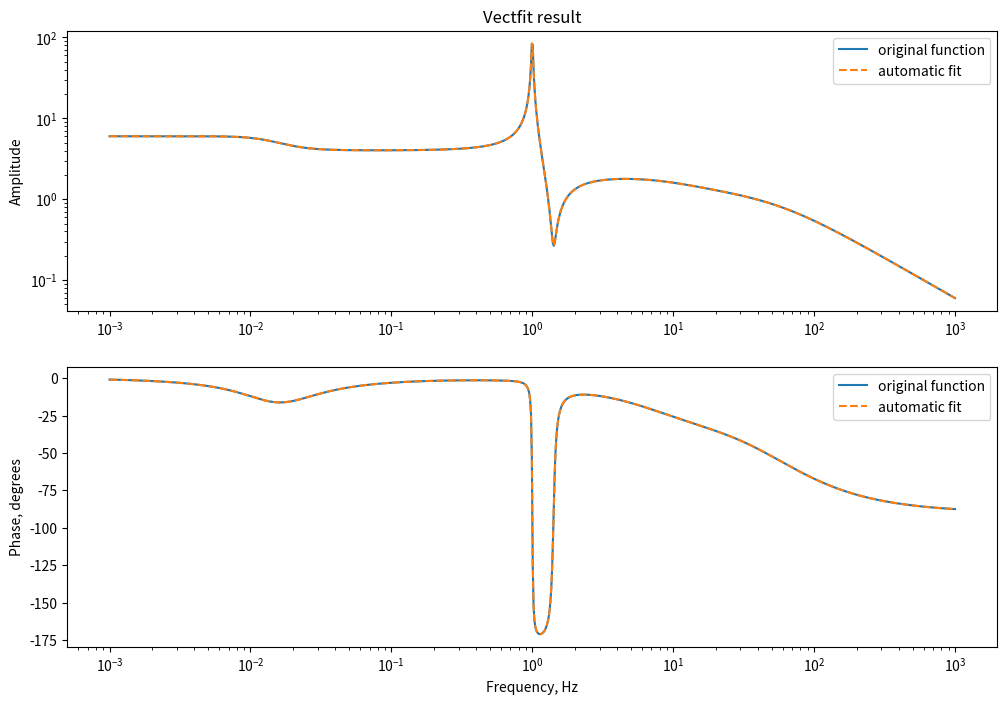

Write the Python code that produced this figure.
"""
vectfit implementation for Python, modified for python3 by Artemiy Dmitriev <artemiydmitriev@gmail.com>
from the original Python 2 package by Phil Reynolds (https://github.com/PhilReinhold/vectfit_python)

Duplication of the vector fitting algorithm in python (http://www.sintef.no/Projectweb/VECTFIT/)

All credit goes to Bjorn Gustavsen for his MATLAB implementation, and the following papers


 [1] B. Gustavsen and A. Semlyen, "Rational approximation of frequency
     domain responses by Vector Fitting", IEEE Trans. Power Delivery,
     vol. 14, no. 3, pp. 1052-1061, July 1999.

 [2] B. Gustavsen, "Improving the pole relocating properties of vector
     fitting", IEEE Trans. Power Delivery, vol. 21, no. 3, pp. 1587-1592,
     July 2006.

 [3] D. Deschrijver, M. Mrozowski, T. Dhaene, and D. De Zutter,
     "Macromodeling of Multiport Systems Using a Fast Implementation of
     the Vector Fitting Method", IEEE Microwave and Wireless Components
     Letters, vol. 18, no. 6, pp. 383-385, June 2008.
"""
__author__ = 'Artemiy Dmitriev'

import numpy as np
from numpy.polynomial import polynomial as P
import warnings

class IllCondError(Exception):
    pass

def cc(z):
    return z.conjugate()

def model_polres(s, poles, residues, d=0, h=0):
    """Evaluates a transfer function given by poles, residues, offset `d`, and slope `h`, at all points from `s`"""
    my_sum = np.sum(residues/(np.tile(s,(len(poles),1)).transpose()-poles),axis=1)
    return my_sum + d + s*h

def model_zpk(s, zeros, poles, k):
    """Evaluates a transfer function given by zeros, poles, and gain `k`, at all points from `s` """
    num_poly = P.polyfromroots(zeros)
    den_poly = P.polyfromroots(poles)
    num = P.polyval(s, num_poly)
    den = P.polyval(s, den_poly)
    return k * num / den

def vectfit_step(f, s, poles, allow_unstable=False):

    N = len(poles)
    Ns = len(s)

    cindex = np.zeros(N)
    # cindex is:
    #   - 0 for real poles
    #   - 1 for the first of a complex-conjugate pair
    #   - 2 for the second of a cc pair
    for i, p in enumerate(poles):
        if p.imag != 0:
            if i == 0 or cindex[i-1] != 3: #(i-1)th pole is real or has already been paired with (i-2)th pole
                if i+1 < N: #current pole is not the last one, deferring the check
                    cindex[i]=3
                else: #current pole is the last one
                    raise RuntimeError("Complex poles must come in conjugate pairs: %s" % (poles[i]))
            else: # (i-1)th pole is complex and has not formed a pair yet
                if cc(poles[i-1]) == p:
                    # we identified both poles from a complex conjugate pair
                    cindex[i-1]=1
                    cindex[i]=2
                else:
                    raise RuntimeError("Complex poles must come in conjugate pairs: %s, %s" % (poles[i-1],poles[i]))
                    
    # First linear equation to solve. See Appendix A
    A = np.zeros((Ns, 2*N+2), dtype=np.complex128)
    for i, p in enumerate(poles):
        if cindex[i] == 0:
            A[:, i] = 1/(s - p)
        elif cindex[i] == 1:
            A[:, i] = 1/(s - p) + 1/(s - cc(p))
        elif cindex[i] == 2:
            A[:, i] = 1j/(s - p) - 1j/(s - cc(p))
        else:
            raise RuntimeError("cindex[%s] = %s" % (i, cindex[i]))

        A [:, N+2+i] = -A[:, i] * f

    A[:, N] = 1
    A[:, N+1] = s

    # Solve Ax == b using pseudo-inverse
    b = f
    A = np.vstack((np.real(A), np.imag(A)))
    b = np.concatenate((np.real(b), np.imag(b)))
    x, residuals, rnk, s = np.linalg.lstsq(A, b, rcond=-1)

    residues = x[:N]
    d = x[N]
    h = x[N+1]

    # We only want the "tilde" part in (A.4)
    x = x[-N:]

    # Calculation of zeros: Appendix B
    A = np.diag(poles)
    b = np.ones(N)
    c = x
    for i, (ci, p) in enumerate(zip(cindex, poles)):
        if ci == 1:
            x, y = np.real(p), np.imag(p)
            A[i, i] = A[i+1, i+1] = x
            A[i, i+1] = -y
            A[i+1, i] = y
            b[i] = 2
            b[i+1] = 0

    H = A - np.outer(b, c)
    H = np.real(H)
    new_poles = np.sort(np.linalg.eigvals(H))
    
    if allow_unstable == False: # default behaviour
        # flip the unstable poles, if there are any
        unstable = np.real(new_poles) > 0
        new_poles[unstable] -= 2*np.real(new_poles)[unstable]
    return new_poles

def calculate_residues(f, s, poles, rcond=-1, allow_rescale=False):
    Ns = len(s)
    N = len(poles)

    cindex = np.zeros(N)
    # cindex is:
    #   - 0 for real poles
    #   - 1 for the first of a complex-conjugate pair
    #   - 2 for the second of a cc pair
    for i, p in enumerate(poles):
        if p.imag != 0:
            if i == 0 or cindex[i-1] != 3: #(i-1)th pole is real or has already been paired with (i-2)th pole
                if i+1 < N: #current pole is not the last one, deferring the check
                    cindex[i]=3
                else: #current pole is the last one
                    raise RuntimeError("Complex poles must come in conjugate pairs: %s" % (poles[i]))
            else: # (i-1)th pole is complex and has not formed a pair yet
                if cc(poles[i-1]) == p:
                    # we identified both poles from a complex conjugate pair
                    cindex[i-1]=1
                    cindex[i]=2
                else:
                    raise RuntimeError("Complex poles must come in conjugate pairs: %s, %s" % (poles[i-1],poles[i]))

    # use the new poles to extract the residues
    A = np.zeros((Ns, N+2), dtype=np.complex128)
    for i, p in enumerate(poles):
        if cindex[i] == 0:
            A[:, i] = 1/(s - p)
        elif cindex[i] == 1:
            A[:, i] = 1/(s - p) + 1/(s - cc(p))
        elif cindex[i] == 2:
            A[:, i] = 1j/(s - p) - 1j/(s - cc(p))
        else:
            raise RuntimeError("cindex[%s] = %s" % (i, cindex[i]))

    A[:, N] = 1
    A[:, N+1] = s
    
    # Solve Ax == b using pseudo-inverse
    b = f
    A = np.vstack((np.real(A), np.imag(A)))
    b = np.concatenate((np.real(b), np.imag(b)))
    cA = np.linalg.cond(A)
    if cA > 1e13:
        if allow_rescale==True:
            raise IllCondError(cA)
        else:
            warnings.warn("Ill Conditioned Matrix. Consider scaling the problem down \nCond(A)={}".format(cA))
    x, residuals, rnk, s = np.linalg.lstsq(A, b, rcond=rcond)

    # Recover complex values
    x = np.complex128(x)
    for i, ci in enumerate(cindex):
       if ci == 1:
           if cindex[i+1] != 2:
                raise RuntimeError("cindex[%s] = %s, cindex[%s] = %s" % (i, ci,i+1, cindex[i+1]))
           r1, r2 = x[i:i+2]
           x[i] = r1 - 1j*r2
           x[i+1] = r1 + 1j*r2

    residues = x[:N]
    d = x[N].real
    h = x[N+1].real
    return residues, d, h

def cvectfit_step(f, s, poles, allow_unstable=False):

    N = len(poles)
    Ns = len(s)

    # cindex is:
    #   - 0 for real poles
    #   - 1 for complex poles
    cindex = np.where(poles.imag != 0, 1, 0)
                    
    # First linear equation to solve. See Appendix A
    Nc = np.sum(cindex) # number of complex poles
    Ntotal = N + Nc # we need two for each complex pole

    A = np.zeros((Ns, 2*Ntotal+2), dtype=np.complex128)
    k=0
    for i, p in enumerate(poles):
        if cindex[i] == 0:
            A[:, k] = 1/(s - p)
            A[:, Ntotal+2+k] = -A[:, k] * f
            k += 1
        elif cindex[i] == 1:
            A[:, k] = 1/(s - p)
            A[:, k+1] = 1j/(s - p)
            A[:, Ntotal+2+k] = -A[:, k] * f
            A[:, Ntotal+2+k+1] = -A[:, k+1] * f
            k += 2
        else:
            raise RuntimeError("cindex[%s] = %s" % (i, cindex[i]))

    A[:, Ntotal] = 1
    A[:, Ntotal+1] = s

    # Solve Ax == b using pseudo-inverse
    b = f
    A = np.vstack((np.real(A), np.imag(A)))
    b = np.concatenate((np.real(b), np.imag(b)))
    x, residuals, rnk, s = np.linalg.lstsq(A, b, rcond=-1)

    residues = x[:Ntotal]
    d = x[Ntotal]
    h = x[Ntotal+1]

    # We only want the "tilde" part in (A.4)
    x = x[-Ntotal:]

    # Switching back to complex values
    c = np.zeros(N,dtype=np.complex128)
    k=0
    for i in range(N):
        if cindex[i] == 0:
            c[i] = x[k]
            k += 1
        elif cindex[i] == 1:
            c[i] = x[k] + 1j*x[k+1]
            k += 2
            
    # Calculation of zeros: Appendix B
    A = np.diag(poles)
    b = np.ones(N)

    H = A - np.outer(b, c)

    new_poles = np.sort(np.linalg.eigvals(H))
    
    if allow_unstable == False: # default behaviour
        # flip the unstable poles, if there are any
        unstable = np.real(new_poles) > 0
        new_poles[unstable] -= 2*np.real(new_poles)[unstable]
        
    return new_poles

def calculate_residues_cvectfit(f, s, poles, rcond=-1, allow_rescale=False):
    Ns = len(s)
    N = len(poles)

    cindex = np.where(poles.imag != 0, 1, 0)

    # use the new poles to extract the residues
    Nc = np.sum(cindex) # number of complex poles
    Ntotal = N + Nc # we need two for each complex pole

    A = np.zeros((Ns, 2*Ntotal+2), dtype=np.complex128)
    k=0
    for i, p in enumerate(poles):
        if cindex[i] == 0:
            A[:, k] = 1/(s - p)
            A[:, Ntotal+2+k] = -A[:, k] * f
            k += 1
        elif cindex[i] == 1:
            A[:, k] = 1/(s - p)
            A[:, k+1] = 1j/(s - p)
            A[:, Ntotal+2+k] = -A[:, k] * f
            A[:, Ntotal+2+k+1] = -A[:, k+1] * f
            k += 2
        else:
            raise RuntimeError("cindex[%s] = %s" % (i, cindex[i]))

    A[:, Ntotal] = 1
    A[:, Ntotal+1] = s
    
    # Solve Ax == b using pseudo-inverse
    b = f
    A = np.vstack((np.real(A), np.imag(A)))
    b = np.concatenate((np.real(b), np.imag(b)))
    cA = np.linalg.cond(A)
    if cA > 1e13:
        if allow_rescale==True:
            raise IllCondError(cA)
        else:
            warnings.warn("Ill Conditioned Matrix. Consider scaling the problem down \nCond(A)={}".format(cA))
    x, residuals, rnk, s = np.linalg.lstsq(A, b, rcond=rcond)

    # Recover complex values
    x = np.complex128(x)
    k=0
    for i in range(N):
        if cindex[i] == 0:
            x[i] = x[k]
            k += 1
        elif cindex[i] == 1:
            x[i] = x[k] + 1j*x[k+1]
            k += 2

    residues = x[:N]
    d = x[Ntotal].real
    h = x[Ntotal+1].real
    return residues, d, h

def print_params(poles, residues, d=0, h=0, switch_to_Hz=False):
    """Print poles, residues, offset, and slope"""
    residues = np.asarray(residues)
    poles = np.asarray(poles)
    if switch_to_Hz == True:
        norm = 2*np.pi
        with np.printoptions(precision=4, suppress=True):
            print("poles [Hz]   :\n", poles/norm)
            print("residues [Hz]:\n", residues/norm)
            print("offset       :\n", d)
            print("slope [1/Hz] :\n", h*norm)
    else:
        norm = 1
        with np.printoptions(precision=4, suppress=True):
            print("poles [rad/s]   :\n", poles)
            print("residues [rad/s]:\n", residues)
            print("offset          :\n", d)
            print("slope [s/rad]   :\n", h)

def print_zpk_params(zeros, poles, k, switch_to_Hz=False):
    """Print zpk"""
    zeros = np.asarray(zeros)
    poles = np.asarray(poles)
    if switch_to_Hz == True:
        norm = 2*np.pi
        with np.printoptions(precision=4, suppress=True):
            print("zeros [Hz]   :\n", zeros/norm)
            print("poles [Hz]   :\n", poles/norm)
            print("k            :\n", k)
    else:
        norm = 1
        with np.printoptions(precision=4, suppress=True):
            print("zeros [rad/s]   :\n", zeros/norm)
            print("poles [rad/s]   :\n", poles/norm)
            print("k               :\n", k)

def vectfit_auto(f, s, n_complex_pairs=10, n_real_poles=0, n_iter=10, show=False,
                  init_spacing="lin", loss_ratio=1e-2, rcond=-1, track_poles=False, allow_unstable=False, allow_rescale=True, allow_nonconj=False, n_complex_poles=10):
    
    # Choose correct functions and parameters 
    # depending on whether non-conjugated complex poles are allowed or not
    if allow_nonconj == False:
        vectfit_iter = vectfit_step
        residue_calc = calculate_residues
        n_complex_pole_locs = n_complex_pairs
        if n_complex_poles != 10:
            warnings.warn("Argument n_complex_poles is ignored if allow_nonconj is False. Use n_complex_pairs instead.")
    if allow_nonconj == True:
        vectfit_iter = cvectfit_step
        residue_calc = calculate_residues_cvectfit
        n_complex_pole_locs = n_complex_poles
        if n_complex_pairs != 10:
            warnings.warn("Argument n_complex_pairs is ignored if allow_nonconj is True. Use n_complex_poles instead.")
    
    w = np.imag(s)
    init_poles = []
    
    # Generating initial poles
    ## Determining locations of complex poles or pole pairs
    if init_spacing=="lin":
        pole_locs = np.linspace(w[0], w[-1], n_complex_pole_locs+2)[1:-1]
    elif init_spacing=="log":
        pole_locs = np.geomspace(w[0], w[-1], n_complex_pole_locs+2)[1:-1]
    else:
        raise RuntimeError("Acceptable values for init_spacing are 'lin' and 'log'")

    lr = loss_ratio
    
   
    # Generating initial complex poles or pairs
    if allow_nonconj == False and n_complex_pole_locs != 0:
        init_poles = np.concatenate([[p*(-lr + 1j), p*(-lr - 1j)] for p in pole_locs])
    elif allow_nonconj == True and n_complex_pole_locs != 0:
        init_poles = np.concatenate([[p*(-lr + 1j)] for p in pole_locs])
        
    # Generating initial real poles
    if n_real_poles != 0:
        init_poles = np.concatenate((init_poles, n_real_poles*[-1]))

    # Running vectfit_step() or cvectfit_step() iteratively
    poles = init_poles
    poles_list = []
    for _ in range(n_iter):
        poles = vectfit_iter(f, s, poles, allow_unstable=allow_unstable)
        poles_list.append(poles)

    try:
        residues, d, h = residue_calc(f, s, poles, rcond=rcond, allow_rescale=allow_rescale)
    except IllCondError as inst:
        cA, = inst.args
        warnings.warn("Ill-conditioned matrix, Cond(A)={}. Attempting automatic rescaling".format(cA))
        s_scale = np.abs(s[-1])
        f_scale = np.abs(f[-1])
        
        if track_poles:
            poles_s, residues_s, d_s, h_s, poles_list_s = vectfit_auto(f / f_scale, s / s_scale, n_complex_pairs=n_complex_pairs, n_real_poles=n_real_poles, n_iter=n_iter, show=False, init_spacing=init_spacing, loss_ratio=loss_ratio, rcond=rcond, track_poles=track_poles, allow_unstable=allow_unstable, allow_rescale=False, allow_nonconj=allow_nonconj, n_complex_poles=n_complex_poles)
            poles_list = poles_list_s * s_scale

        else:
            poles_s, residues_s, d_s, h_s = vectfit_auto(f / f_scale, s / s_scale, n_complex_pairs=n_complex_pairs, n_real_poles=n_real_poles, n_iter=n_iter, show=False, init_spacing=init_spacing, loss_ratio=loss_ratio, rcond=rcond, track_poles=track_poles, allow_unstable=allow_unstable, allow_rescale=False, allow_nonconj=allow_nonconj, n_complex_poles=n_complex_poles)
            
        poles = poles_s * s_scale
        residues = residues_s * f_scale * s_scale
        d = d_s * f_scale
        h = h_s * f_scale / s_scale
        
    if show == True:
        # Evaluating fitted transfer function
        fit = model_polres(s, poles, residues, d, h)
        
        # Plotting results
        import matplotlib.pyplot as plt
        plt.figure(figsize=(12,8))
        plt.subplot(211)
        plt.title("Vectfit result")
        plt.loglog(w/2/np.pi, np.abs(f), label = "original function")
        plt.loglog(w/2/np.pi, np.abs(fit), label = "automatic fit", ls="--" )
        plt.legend()
        plt.ylabel("Amplitude")
        plt.subplot(212)
        plt.semilogx(w/2/np.pi, np.angle(f)*180/np.pi, label = "original function")
        plt.semilogx(w/2/np.pi, np.angle(fit)*180/np.pi, label = "automatic fit", ls="--")
        plt.legend()
        plt.xlabel("Frequency, Hz")
        plt.ylabel("Phase, degrees")
        plt.show()
        
    if track_poles:
        return poles, residues, d, h, np.array(poles_list)
    
    return poles, residues, d, h

def polres_to_zpk(poles, residues, d=0, h=0):
    """Converts the result given by vectfit into zpk (zeros, poles, gain)
    Number of returned zeros for N given poles is:
    * N-1 if d  = 0 and h = 0,
    * N   if d != 0 and h = 0,
    * N+1 if h != 0."""
    
    poles = poles # poles are not changed
    N = len(poles) # number of poles
    
    zeros_poly = P.polyzero
    for p,r,i in zip(poles,residues,range(N)):
        this_iter_roots = np.delete(poles, i) # Array of roots, excluding the current pole
        this_iter_poly = r * P.polyfromroots(this_iter_roots) 
        zeros_poly = P.polyadd(zeros_poly, this_iter_poly)
        
    if d != 0:
        offset_poly = d * P.polyfromroots(poles)
        zeros_poly = P.polyadd(zeros_poly, offset_poly)
    if h != 0:
        slope_polyroots = np.append(poles, 0)
        slope_poly = h * P.polyfromroots(slope_polyroots)
        zeros_poly = P.polyadd(zeros_poly, slope_poly)
    
    # normalising zeros by the coefficient of highest-order term
    k = zeros_poly[-1]
    zeros_poly = zeros_poly / k
    
    zeros = P.polyroots(zeros_poly)
    
    return zeros,poles,k

if __name__ == '__main__':
    # List of frequencies in Hz
    freqs=np.logspace(-3,3,1000)
    # List of arguments of the transfer function in the Laplace domain
    s = 2*np.pi*freqs*1j

    # Test transfer function 1, given by poles, residues, offset, and slope:
    #given in zpk format (zeros, poles, gain):
    tst_poles = 2*np.pi*np.array([-1e-2+1e-2j,-1e-2-1e-2j,-1e-2+1j,-1e-2-1j,-1e1,-5e1]) # poles
    tst_residues = -tst_poles # residues
    tst_d=0 # offset (optional)
    tst_h=0 # slope (optional)

    # Evaluation of test function 1: list of complex values to fit
    tst_tf = model_polres(s, tst_poles, tst_residues, tst_d, tst_h)

    # Vector fitting
    # 1. using default parameters (10 iterations, 10 complex pole pairs), make a plot
    fit1_poles, fit1_residues, fit1_d, fit1_h = \
        vectfit_auto(tst_tf, s, show=True) 

    # 2. giving an explicit number of poles (2 complex conjugated pairs and 2 real poles, 10 iterations)
    fit2_poles, fit2_residues, fit2_d, fit2_h = \
        vectfit_auto(tst_tf, s, n_complex_pairs=2, n_real_poles=2) 

    print("Test parameters:")
    print("================")
    print_params(tst_poles, tst_residues, tst_d, tst_h, switch_to_Hz = True)
    print()

    print("Fitted parameters:")
    print("==================")
    print_params(fit2_poles, fit2_residues, fit2_d, fit2_h, switch_to_Hz = True)
